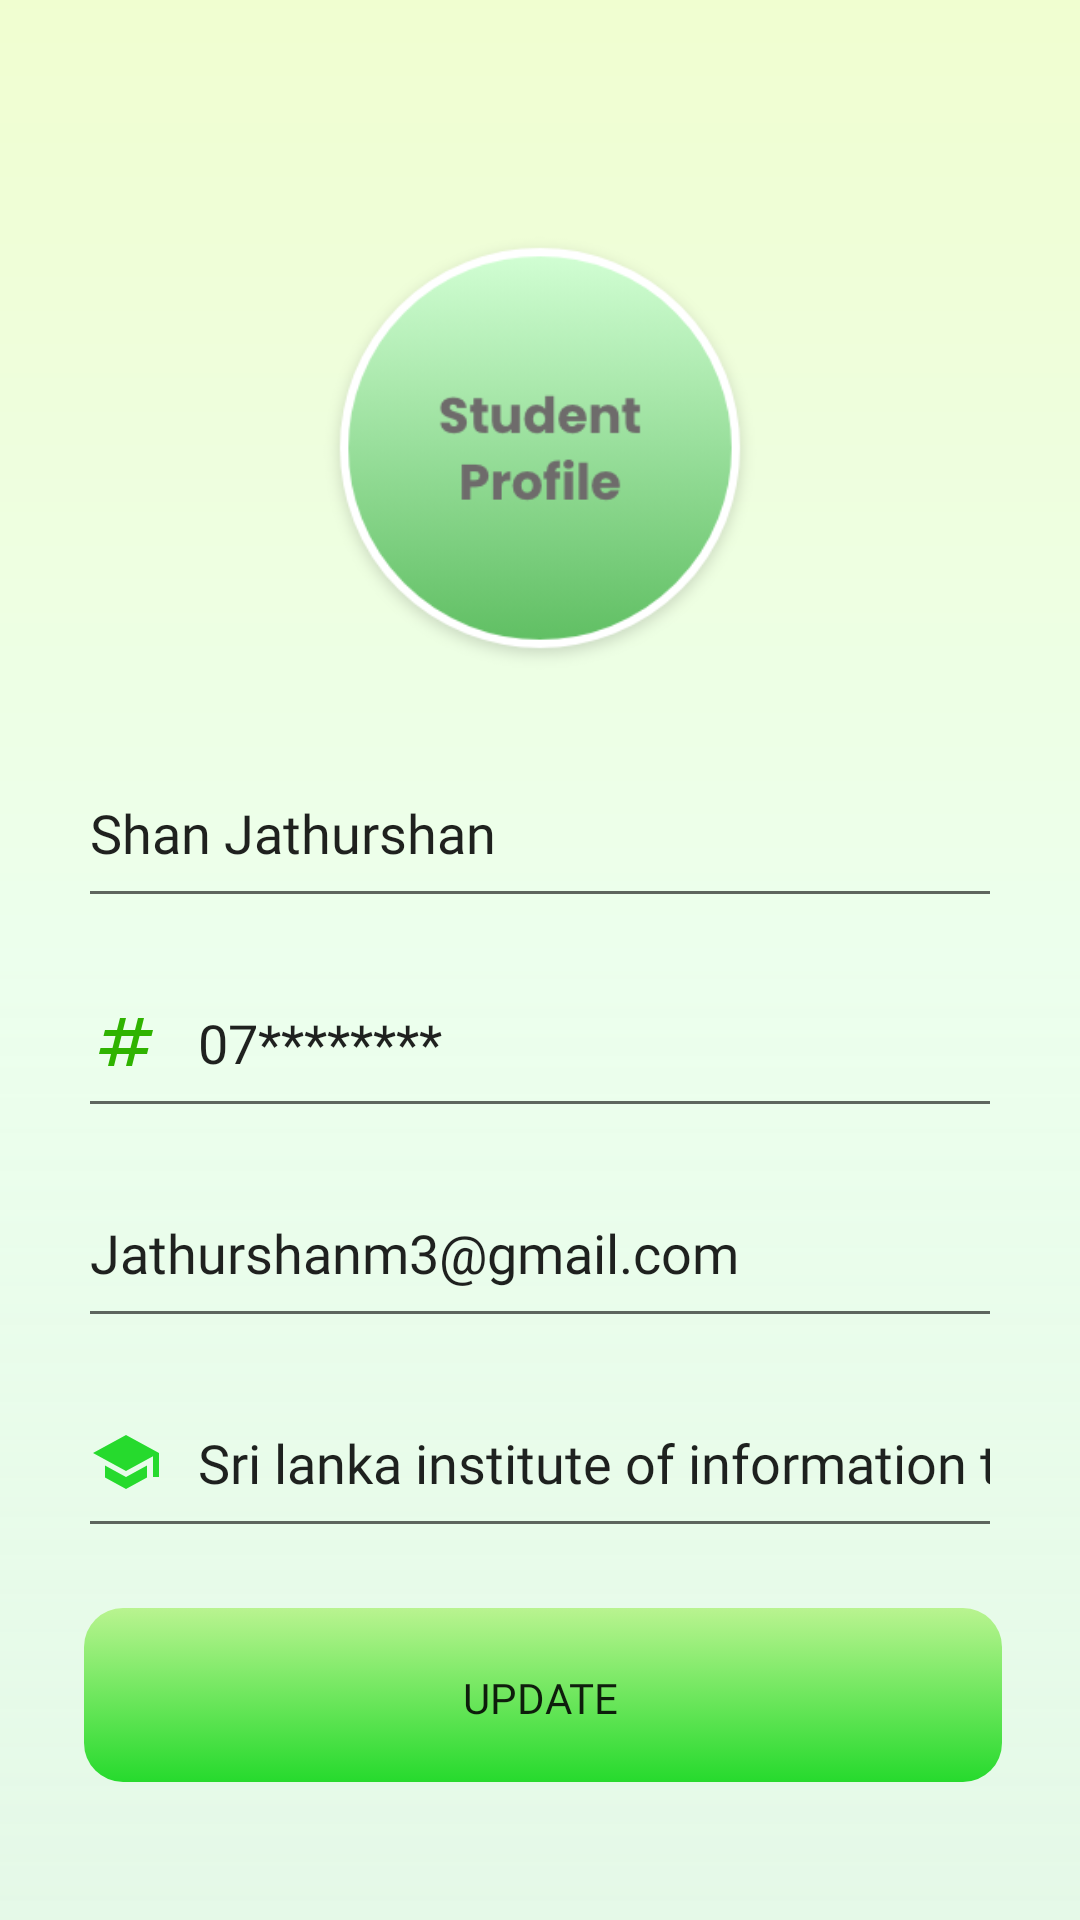

Android layout source for this screen:
<!-- AndroidManifest.xml: application theme Theme.ElearningMAD -->
<!-- res/layout/activity_edit_profile.xml -->
<?xml version="1.0" encoding="utf-8"?>
<LinearLayout xmlns:android="http://schemas.android.com/apk/res/android"
    xmlns:app="http://schemas.android.com/apk/res-auto"
    xmlns:tools="http://schemas.android.com/tools"
    android:id="@+id/container"
    android:layout_width="match_parent"
    android:layout_height="match_parent"
    android:background="@drawable/gradient_drawable"
    android:orientation="vertical"
    android:paddingLeft="@dimen/fragment_horizontal_margin"
    android:paddingTop="@dimen/fragment_vertical_margin"
    android:paddingRight="@dimen/fragment_horizontal_margin"
    android:paddingBottom="@dimen/fragment_vertical_margin">

    <ImageView
        android:id="@+id/imageViewLogo"
        android:layout_width="150dp"
        android:layout_height="150dp"
        android:layout_gravity="center"
        android:layout_marginTop="50dp"
        android:layout_marginBottom="20dp"
        android:src="@drawable/profile_img2" />

    <EditText
        android:id="@+id/usernameEdit"
        android:layout_width="match_parent"
        android:layout_height="60dp"
        android:layout_marginBottom="10dp"
        android:drawableStart="@drawable/baseline_person_24"
        android:drawablePadding="12dp"
        android:ems="10"
        android:fontFamily="@font/poppins_light"
        android:hint="Name"
        android:inputType="textPersonName"
        android:text="Shan Jathurshan" />

    <EditText
        android:id="@+id/phoneEdit"
        android:layout_width="match_parent"
        android:layout_height="60dp"
        android:layout_marginBottom="10dp"
        android:drawableStart="@drawable/baseline_numbers_24"
        android:drawablePadding="12dp"
        android:ems="10"
        android:fontFamily="@font/poppins_light"
        android:hint="Name"
        android:inputType="number"
        android:text="07********" />

    <EditText
        android:id="@+id/emailEdit"
        android:layout_width="match_parent"
        android:layout_height="60dp"
        android:layout_marginBottom="10dp"
        android:drawableStart="@drawable/baseline_email_24"
        android:drawablePadding="12dp"
        android:ems="10"
        android:fontFamily="@font/poppins_light"
        android:hint="Email address"
        android:inputType="textEmailAddress"
        android:text="Jathurshanm3@gmail.com" />

    <EditText
        android:id="@+id/universityEdit"
        android:layout_width="match_parent"
        android:layout_height="60dp"
        android:layout_marginBottom="10dp"
        android:drawableStart="@drawable/baseline_school_24"
        android:drawablePadding="12dp"
        android:ems="10"
        android:fontFamily="@font/poppins_light"
        android:hint="Name"
        android:inputType="textPersonName"
        android:text="Sri lanka institute of information technology" />

    <androidx.appcompat.widget.AppCompatButton
        android:id="@+id/update"
        android:visibility="visible"
        android:layout_width="match_parent"
        android:layout_height="60dp"
        android:layout_marginTop="10dp"
        android:background="@drawable/button_selector"
        android:fontFamily="@font/poppins_semibold"
        android:text="Update" />


</LinearLayout>
<!-- resources referenced by this layout -->
<resources>
  <dimen name="fragment_horizontal_margin">26dp</dimen>
  <dimen name="fragment_vertical_margin">26dp</dimen>
  <!-- drawable baseline_numbers_24 (drawable) -->
  <vector xmlns:android="http://schemas.android.com/apk/res/android"
      android:width="24dp"
      android:height="24dp"
      android:tint="#2FB300"
      android:viewportWidth="24"
      android:viewportHeight="24">
      <path
          android:fillColor="@android:color/white"
          android:pathData="M20.5,10L21,8h-4l1,-4h-2l-1,4h-4l1,-4h-2L9,8H5l-0.5,2h4l-1,4h-4L3,16h4l-1,4h2l1,-4h4l-1,4h2l1,-4h4l0.5,-2h-4l1,-4H20.5zM13.5,14h-4l1,-4h4L13.5,14z" />
  </vector>
  <!-- drawable baseline_school_24 (drawable) -->
  <vector xmlns:android="http://schemas.android.com/apk/res/android"
      android:width="24dp"
      android:height="24dp"
      android:tint="@color/primaryColor"
      android:viewportWidth="24"
      android:viewportHeight="24">
      <path
          android:fillColor="@android:color/white"
          android:pathData="M5,13.18v4L12,21l7,-3.82v-4L12,17l-7,-3.82zM12,3L1,9l11,6 9,-4.91V17h2V9L12,3z" />
  </vector>
  <!-- drawable button_selector (drawable) -->
  <?xml version="1.0" encoding="utf-8"?>
  <selector xmlns:android="http://schemas.android.com/apk/res/android">
  
      <item>
          <layer-list>
  
              <item android:bottom="2dp" android:left="2dp">
                  <shape>
                      <gradient android:angle="270" android:endColor="#26DA2D" android:startColor="#E6B4F386" />
                      <corners android:radius="13dp" />
                      <padding android:bottom="10dp" android:left="10dp" android:right="10dp" android:top="10dp" />
                  </shape>
              </item>
          </layer-list>
      </item>
  
  </selector>
  <!-- drawable gradient_drawable (drawable) -->
  <?xml version = "1.0" encoding = "utf-8" ?>
  <shape xmlns:android="http://schemas.android.com/apk/res/android"
      android:shape="rectangle">
  
      <gradient
          android:angle="90"
          android:centerColor="#59C9FFCB"
          android:endColor="#59D4FC79"
          android:startColor="#4096E6A1"
          android:type="linear" />
  </shape>
  <!-- drawable profile_img2: png bitmap (drawable-v24, 25959 bytes) -->
  <style name="Theme.ElearningMAD" parent="Theme.MaterialComponents.DayNight.DarkActionBar">
          
  
          <item name="colorPrimary">@color/purple_500</item>
          <item name="colorPrimaryVariant">@color/purple_700</item>
          <item name="colorOnPrimary">@color/white</item>
          
          <item name="colorSecondary">@color/teal_200</item>
          <item name="colorSecondaryVariant">@color/teal_700</item>
          <item name="colorOnSecondary">@color/black</item>
          
          <item name="android:statusBarColor">?attr/colorPrimaryVariant</item>
          
      </style>
  <color name="primaryColor">#26DA2D</color>
  <color name="purple_500">#FF6200EE</color>
  <color name="purple_700">#FF3700B3</color>
  <color name="white">#FFFFFFFF</color>
  <color name="teal_200">#FF03DAC5</color>
  <color name="teal_700">#FF018786</color>
  <color name="black">#FF000000</color>
</resources>
